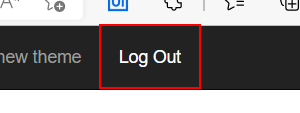
Task: Generate the Security Hash for each Client based on their 
personal information.
Workflow: System1_close

Step 1: click on the link 'Log Out' in window 'ACME System 1 - Work Items' (msedge.exe)

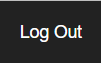
Step 2: On Element Vanish 'link  Log Out' on the link 'Log Out' in window 'ACME System 1 - Dashboard and 17 more pages - Work - Microsoft *' (msedge.exe)

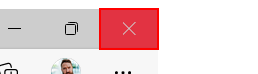
Step 3: Close Application 'push button  Close' on the push button 'Close' in window 'ACME System 1 - Log In - Work - Microsoft Edge' (msedge.exe)